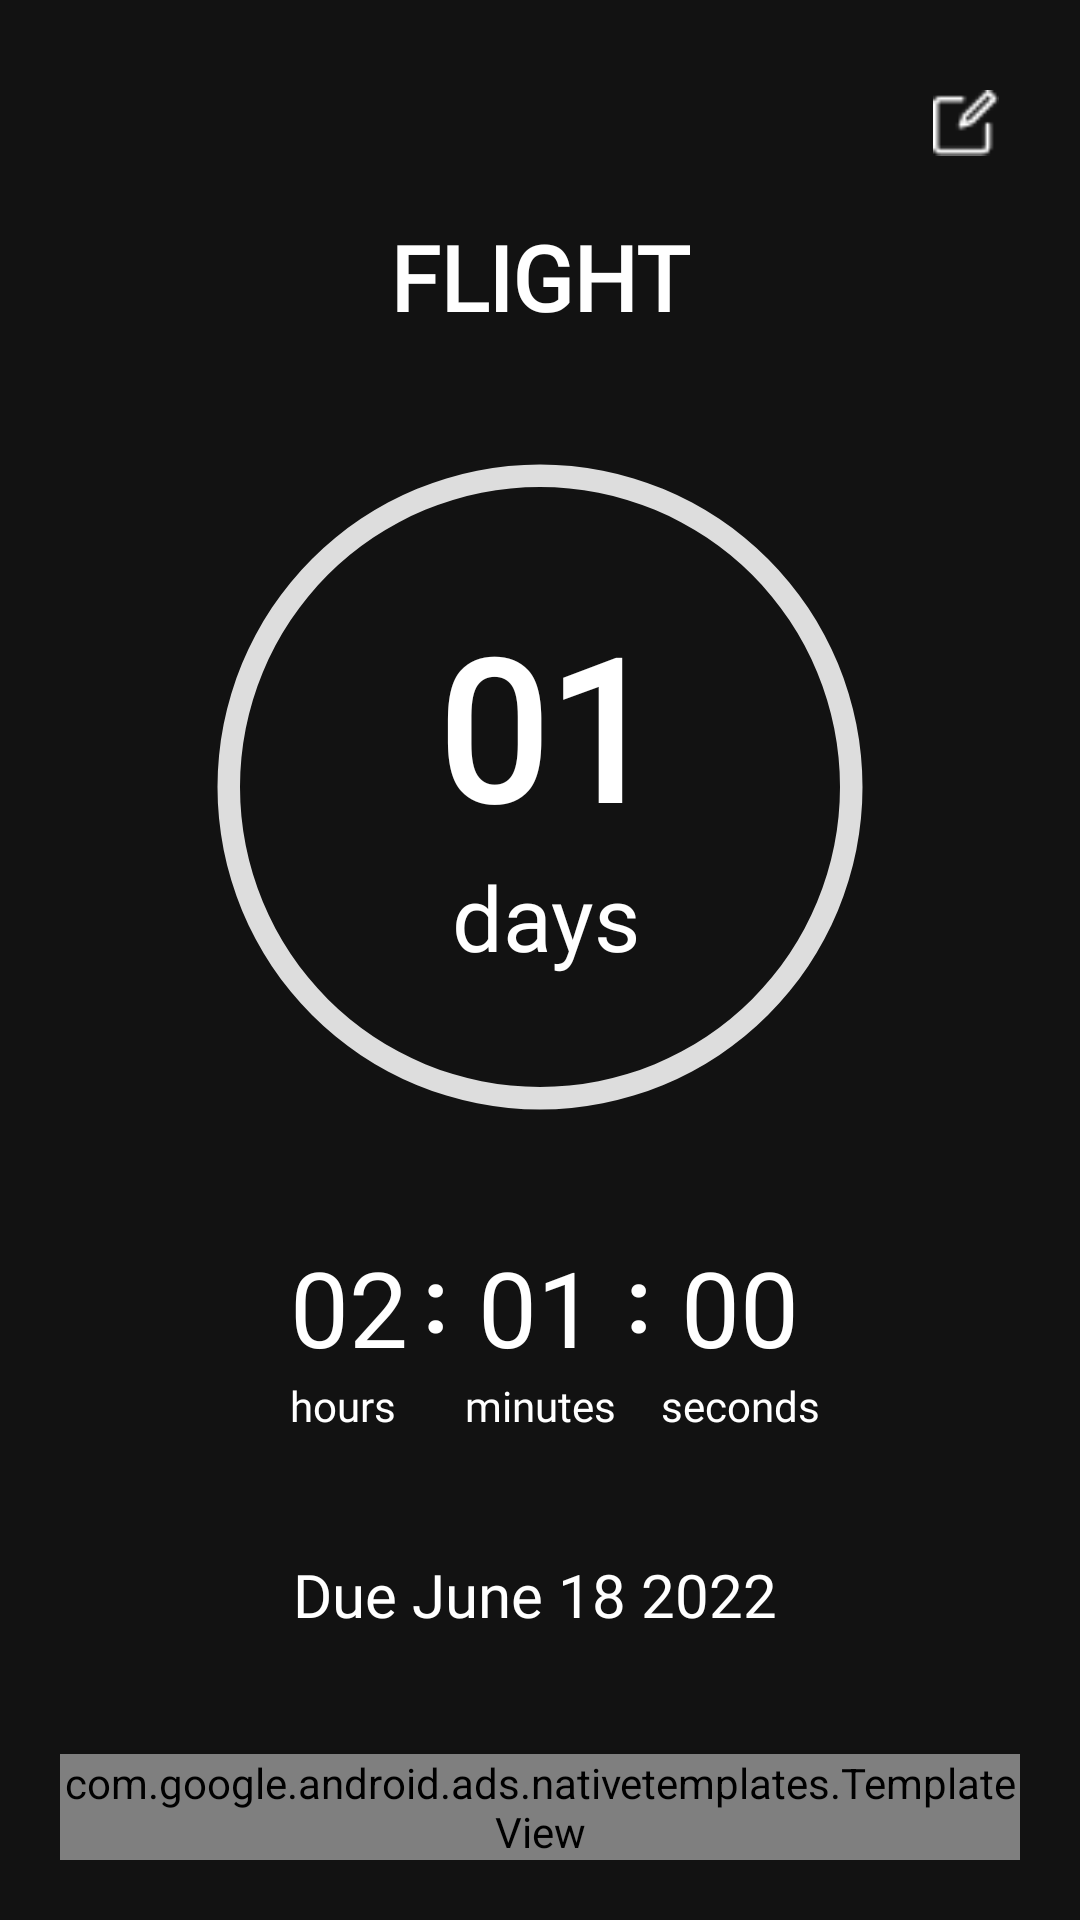

Layout XML and referenced resources for this Android screen:
<!-- AndroidManifest.xml: application theme Theme.CountingDays -->
<!-- res/layout/activity_schedule_item_progress.xml -->
<?xml version="1.0" encoding="utf-8"?>
<androidx.constraintlayout.widget.ConstraintLayout xmlns:android="http://schemas.android.com/apk/res/android"
    xmlns:app="http://schemas.android.com/apk/res-auto"
    xmlns:tools="http://schemas.android.com/tools"
    android:layout_width="match_parent"
    android:layout_height="match_parent"
    tools:context=".ScheduleItemProgressActivity">



    <ScrollView
        android:layout_width="match_parent"
        android:layout_height="match_parent"
        android:fillViewport="true"
        >


        <androidx.constraintlayout.widget.ConstraintLayout
            android:layout_width="match_parent"
            android:layout_height="match_parent">

            <ImageView
                android:id="@+id/edit"
                android:layout_width="36dp"
                android:layout_height="22dp"
                app:layout_constraintTop_toTopOf="parent"
                app:layout_constraintEnd_toEndOf="parent"
                android:layout_marginTop="30dp"
                android:layout_marginEnd="20dp"
                android:src="@drawable/delete_icon"
                android:textColor="@color/white"
                android:textSize="15sp"
                android:tint="@color/white"
                android:textStyle="bold"
                />


            <ImageView
                android:layout_width="wrap_content"
                android:layout_height="wrap_content"
                app:layout_constraintTop_toTopOf="parent"
                app:layout_constraintStart_toStartOf="parent"
                android:layout_marginTop="32dp"
                android:layout_marginStart="20dp"
                android:id="@+id/back_click"
                android:src="@drawable/ic_baseline_arrow_back_ios_24"
                />

            <TextView
                android:layout_width="wrap_content"
                android:layout_height="wrap_content"
                app:layout_constraintTop_toBottomOf="@+id/edit"
                app:layout_constraintStart_toStartOf="parent"
                app:layout_constraintEnd_toEndOf="parent"
                android:layout_marginTop="20dp"
                android:text="Flight"
                android:textAllCaps="true"
                android:fontFamily="@font/ubantu"
                android:id="@+id/Schedule_name_edit"
                android:textSize="30sp"
                android:textStyle="bold"
                android:textColor="@color/white"
                />




            <RelativeLayout
                android:layout_width="match_parent"
                android:layout_height="wrap_content"
                android:id="@+id/progress_layout"
                app:layout_constraintTop_toBottomOf="@+id/Schedule_name_edit"
                app:layout_constraintStart_toStartOf="parent"
                app:layout_constraintEnd_toEndOf="parent"
                >

                <ProgressBar
                    android:id="@+id/progressbar"
                    android:layout_width="300dp"
                    android:layout_height="300dp"
                    android:layout_centerHorizontal="true"
                    android:indeterminateOnly="false"
                    android:progressDrawable="@drawable/circle_progressbar"
                    android:rotation="-90"
                    tools:progress="40"

                    />


                <RelativeLayout
                    android:layout_width="match_parent"
                    android:layout_height="wrap_content"
                    android:layout_centerInParent="true"
                    android:gravity="center">


                    <TextView
                        android:id="@+id/day_digit"
                        android:layout_width="wrap_content"
                        android:layout_height="wrap_content"
                        android:layout_marginStart="5dp"
                        android:fontFamily="@font/ubantu"
                        android:text="01"
                        android:textColor="@color/white"
                        android:textSize="65sp"
                        android:textStyle="bold" />


                    <TextView
                        android:id="@+id/day_label"
                        android:layout_width="wrap_content"
                        android:layout_height="wrap_content"
                        android:layout_below="@+id/day_digit"
                        android:fontFamily="@font/ubantu"
                        android:text="days"
                        android:layout_marginStart="10dp"
                        android:textColor="@color/white"
                        android:textSize="30sp" />

                </RelativeLayout>

            </RelativeLayout>


            <RelativeLayout
                android:layout_width="match_parent"
                android:layout_height="wrap_content"
                app:layout_constraintStart_toStartOf="parent"
                app:layout_constraintTop_toBottomOf="@+id/progress_layout"
                android:gravity="center"
                android:id="@+id/time_layout">

                <TextView
                    android:id="@+id/hour_digit"
                    android:layout_width="wrap_content"
                    android:layout_height="wrap_content"
                    android:layout_marginStart="10dp"
                    android:layout_marginEnd="5dp"
                    android:fontFamily="@font/ubantu"
                    android:text="02"
                    android:textColor="@color/white"
                    android:textSize="35sp"
                     />


                <TextView
                    android:id="@+id/hourdots"
                    android:layout_width="wrap_content"
                    android:layout_height="wrap_content"
                    android:layout_marginEnd="10dp"
                    android:layout_toRightOf="@+id/hour_digit"
                    android:text=":"
                    android:textColor="@color/white"
                    android:textSize="30sp"
                    android:textStyle="bold" />


                <TextView
                    android:id="@+id/minute_digit"
                    android:layout_width="wrap_content"
                    android:layout_height="wrap_content"
                    android:layout_marginEnd="10dp"
                    android:layout_toEndOf="@+id/hourdots"
                    android:fontFamily="@font/ubantu"
                    android:text="01"
                    android:textColor="@color/white"
                    android:textSize="35sp"
                     />


                <TextView
                    android:layout_width="wrap_content"
                    android:layout_height="wrap_content"
                    android:id="@+id/minute_dots"
                    android:layout_toRightOf="@+id/minute_digit"
                    android:layout_marginEnd="10dp"
                    android:text=":"
                    android:textStyle="bold"
                    android:textColor="@color/white"
                    android:textSize="30sp"
                    />


                <TextView
                    android:id="@+id/second_digit"
                    android:layout_width="wrap_content"
                    android:layout_height="wrap_content"
                    android:layout_toEndOf="@+id/minute_dots"
                    android:fontFamily="@font/ubantu"
                    android:text="00"
                    android:textColor="@color/white"
                    android:textSize="35sp"
                     />


                <TextView
                    android:id="@+id/hour_label"
                    android:layout_width="wrap_content"
                    android:layout_height="wrap_content"
                    android:layout_below="@+id/hour_digit"
                    android:layout_marginStart="10dp"
                    android:layout_marginEnd="20dp"
                    android:fontFamily="@font/ubantu"
                    android:text="hours"
                    android:textColor="@color/white"
                     />

                <TextView
                    android:id="@+id/minute_label"
                    android:layout_width="wrap_content"
                    android:layout_height="wrap_content"
                    android:layout_below="@+id/minute_digit"
                    android:layout_marginStart="3dp"
                    android:layout_marginEnd="15dp"
                    android:layout_toRightOf="@+id/hour_label"
                    android:fontFamily="@font/ubantu"
                    android:text="minutes"
                    android:textColor="@color/white"
                     />


                <TextView
                    android:id="@+id/seconds_label"
                    android:layout_width="wrap_content"
                    android:layout_height="wrap_content"
                    android:layout_below="@+id/second_digit"
                    android:layout_toRightOf="@+id/minute_label"
                    android:fontFamily="@font/ubantu"
                    android:text="seconds"
                    android:textColor="@color/white"
                     />



            </RelativeLayout>





            <TextView
                android:layout_width="wrap_content"
                android:layout_height="wrap_content"
                app:layout_constraintTop_toBottomOf="@+id/time_layout"
                app:layout_constraintStart_toStartOf="parent"
                app:layout_constraintEnd_toEndOf="parent"
                android:text="Due June 18 2022"
                android:layout_marginStart="-4dp"
                android:id="@+id/due_date"
                android:layout_marginTop="40dp"
                android:textSize="20sp"
                android:fontFamily="@font/ubantu"
                android:textColor="@color/white"
                />


            <com.google.android.ads.nativetemplates.TemplateView
                android:id="@+id/my_template"
                app:layout_constraintBottom_toBottomOf="parent"
                app:layout_constraintStart_toStartOf="parent"
                android:layout_marginBottom="20dp"
                app:gnt_template_type="@layout/gnt_small_template_view"
                android:layout_width="match_parent"
                android:layout_marginStart="20dp"
                android:layout_marginEnd="20dp"
                android:layout_marginTop="10dp"
                android:layout_height="wrap_content" />



        </androidx.constraintlayout.widget.ConstraintLayout>
    </ScrollView>


</androidx.constraintlayout.widget.ConstraintLayout>
<!-- resources referenced by this layout -->
<resources>
  <color name="white">#FFFFFFFF</color>
  <!-- drawable circle_progressbar (drawable) -->
  <?xml version="1.0" encoding="utf-8"?>
  <layer-list xmlns:android="http://schemas.android.com/apk/res/android">
      <item>
      <shape
          android:shape="ring"
          android:thicknessRatio="40"
          android:useLevel="false"
          >
          <solid android:color="#DDD"/>
      </shape>
      </item>
  
      <item>
  
  
      <shape
          android:shape="ring"
          android:thicknessRatio="30"
          android:useLevel="true">
  
          <solid android:color="@color/color_accent"/>
  
      </shape>
  
      </item>
  
  
  </layer-list>
  <!-- drawable delete_icon: png bitmap (drawable, 415 bytes) -->
  <style name="Theme.CountingDays" parent="Theme.MaterialComponents.NoActionBar">
          
  
  
  
          <item name="colorPrimary">@color/purple_500</item>
          <item name="colorPrimaryVariant">@color/purple_700</item>
          <item name="colorOnPrimary">@color/white</item>
          
          <item name="colorSecondary">@color/teal_200</item>
          <item name="colorSecondaryVariant">@color/teal_700</item>
          <item name="colorOnSecondary">@color/black</item>
          
          <item name="android:statusBarColor" tools:targetApi="l">?attr/colorOnSecondary</item>
          
      </style>
  <color name="color_accent">#0203B3</color>
  <color name="purple_500">#FF6200EE</color>
  <color name="purple_700">#FF3700B3</color>
  <color name="teal_200">#FF03DAC5</color>
  <color name="teal_700">#FF018786</color>
  <color name="black">#FF000000</color>
</resources>
